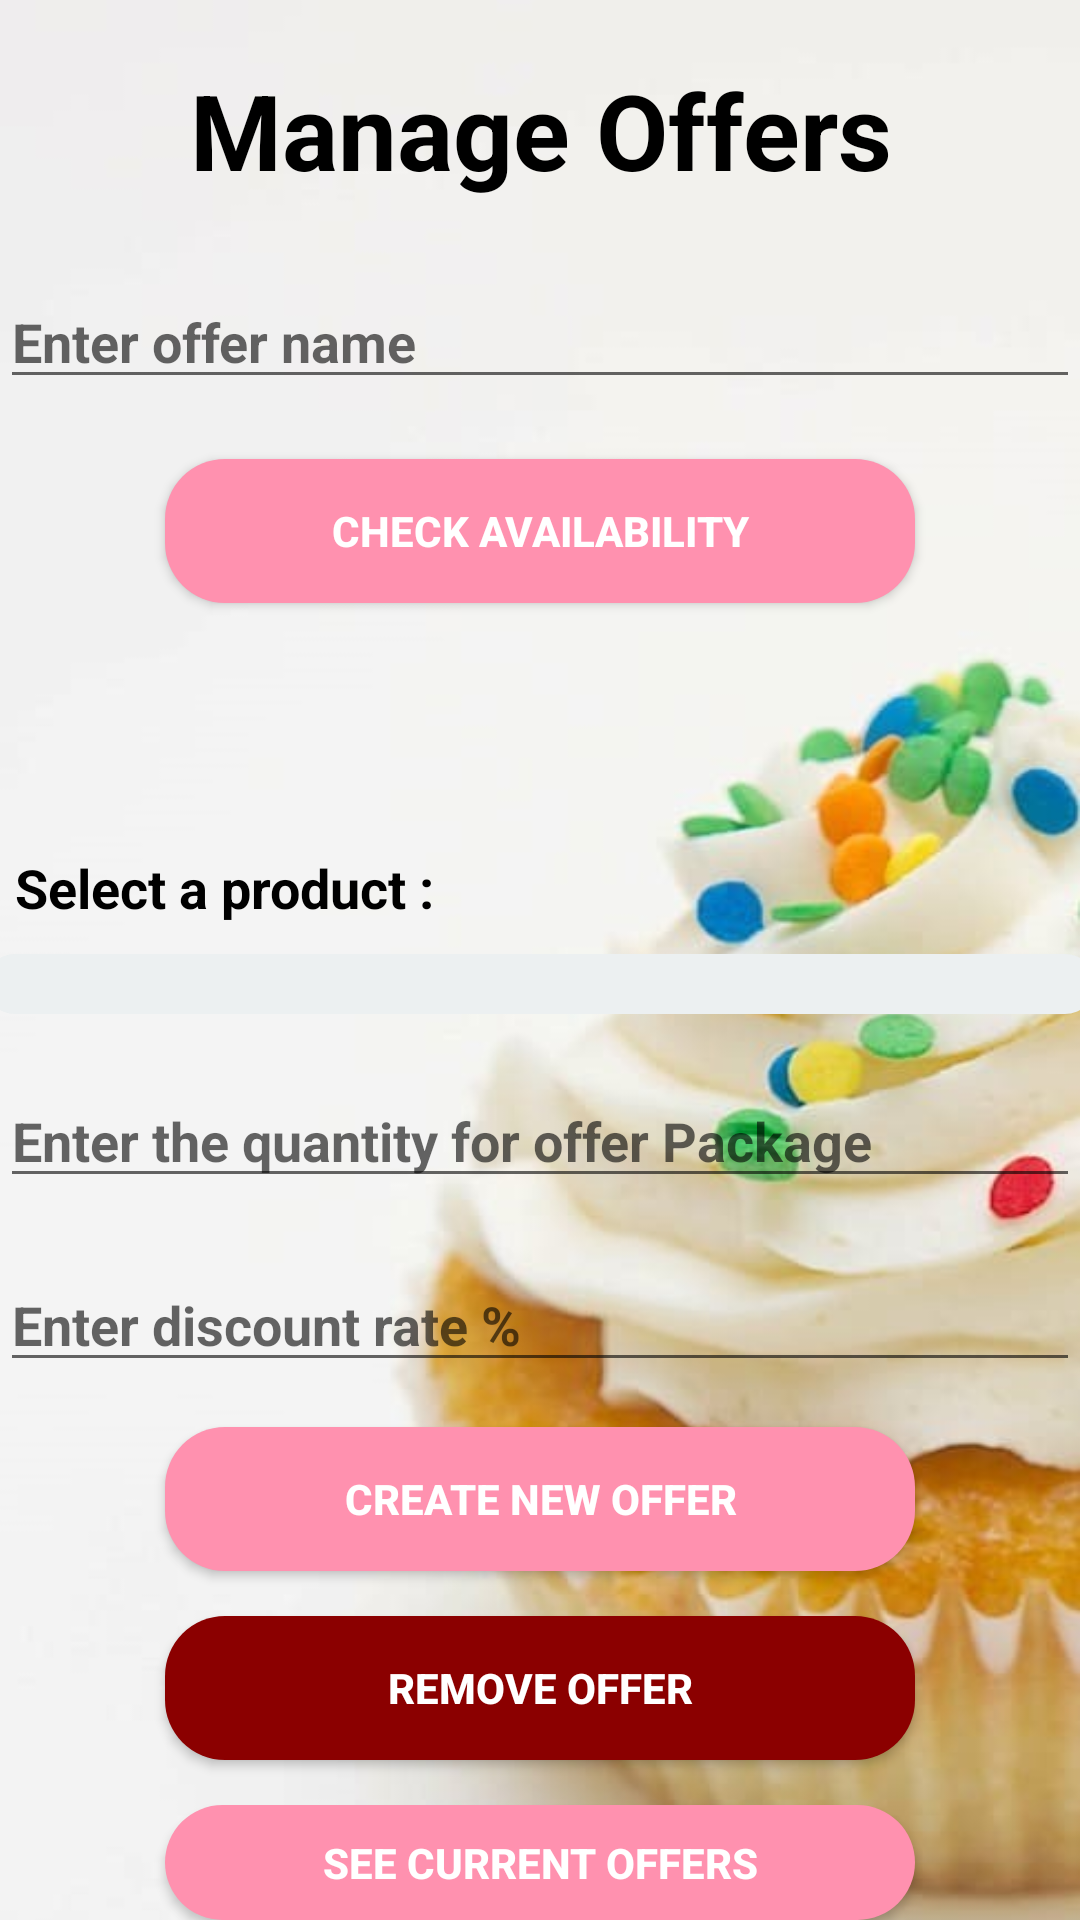

Layout XML and referenced resources for this Android screen:
<!-- AndroidManifest.xml: application theme Theme.App1 -->
<!-- res/layout/activity_offers.xml -->
<?xml version="1.0" encoding="utf-8"?>
<androidx.constraintlayout.widget.ConstraintLayout xmlns:android="http://schemas.android.com/apk/res/android"
    xmlns:tools="http://schemas.android.com/tools"
    android:layout_width="match_parent"
    android:layout_height="match_parent"
    tools:context=".Activity.OffersActivity">
   ">


<LinearLayout
    android:layout_width="match_parent"
    android:layout_height="match_parent"
    android:orientation="vertical"
    android:background="@drawable/bg">
    <ImageView
        android:layout_marginTop="15dp"
        android:layout_marginLeft="5dp"
        android:id="@+id/back_offersA"
        android:layout_width="wrap_content"
        android:layout_height="wrap_content"
        android:background="@drawable/backbutton"
        />
    <TextView
        android:layout_width="match_parent"
        android:layout_height="wrap_content"
        android:text="Manage Offers"
        android:textAlignment="center"
        android:textSize="35sp"
        android:padding="5sp"
        android:textStyle="bold"
        android:textColor="@color/black"/>
    <EditText
        android:id="@+id/offer_name"
        android:layout_width="match_parent"
        android:layout_height="wrap_content"
        android:ems="10"
        android:inputType="text"
        android:hint="Enter offer name"
        android:layout_marginTop="20dp"
        android:textStyle="bold"
        />
    <Button
        android:id="@+id/btn_offerName_check"
        android:layout_width="250dp"
        android:layout_height="wrap_content"
        android:text="check availability"
        android:layout_gravity="center"
        android:textStyle="bold"
        android:layout_marginTop="20dp"
        android:textColor="@color/white"
        android:background="@drawable/submit_button"
        ></Button>
    <TextView
        android:id="@+id/offerNameCheckTextView"
        android:layout_width="match_parent"
        android:layout_height="wrap_content"
        android:layout_marginTop="20dp"
        android:padding="10sp"
        android:textAlignment="center"
       android:text=""
        android:textStyle="bold"
        android:textSize="17dp"
        android:textColor="@color/delete"
        />
    <TextView
    android:layout_width="match_parent"
    android:layout_height="wrap_content"
    android:padding="5sp"
        android:layout_marginTop="15dp"
    android:text="Select a product :"
    android:textSize="18sp"
        android:textStyle="bold"
        android:textColor="@color/black"/>
    <Spinner
        android:id="@+id/spinner_ProductName"
        android:layout_width="370dp"
        android:layout_height="wrap_content"
        android:layout_gravity="center"
        android:padding="10dp"
        android:layout_marginTop="5dp"
        android:background="@drawable/edit_text"
       />
    <EditText
        android:id="@+id/offer_Req_Quantity"
        android:layout_width="match_parent"
        android:layout_height="wrap_content"
        android:ems="10"
        android:inputType="text"
        android:hint="Enter the quantity for offer Package"
        android:layout_marginTop="20dp"
        android:textStyle="bold"

        />
    <EditText
         android:id="@+id/offer_Rate"
        android:layout_width="match_parent"
        android:layout_height="wrap_content"
        android:ems="10"
        android:inputType="text"
        android:hint="Enter discount rate %"
        android:layout_marginTop="20dp"
        android:textStyle="bold"
        />
    <Button
        android:id="@+id/btn_new_Offer"
        android:layout_marginTop="15dp"
        android:layout_width="250dp"
        android:layout_height="wrap_content"
        android:text="Create new Offer"
        android:textStyle="bold"
        android:layout_gravity="center"
        android:textColor="@color/white"
        android:background="@drawable/submit_button">
    </Button>

    <Button
        android:id="@+id/btn_delete_Offer"
        android:layout_marginTop="15dp"
        android:layout_width="250dp"
        android:layout_height="wrap_content"
        android:text="Remove offer"
        android:textStyle="bold"
        android:textColor="@color/white"
        android:background="@drawable/delbtn"
        android:layout_gravity="center"></Button>
    <Button
        android:id="@+id/btn_call_All_Offers"
        android:layout_marginTop="15dp"
        android:layout_width="250dp"
        android:layout_height="wrap_content"
        android:text="See current offers"
        android:textStyle="bold"
        android:textColor="@color/white"
        android:background="@drawable/submit_button"
        android:layout_gravity="center"></Button>

</LinearLayout>



</androidx.constraintlayout.widget.ConstraintLayout>
<!-- resources referenced by this layout -->
<resources>
  <color name="black">#FF000000</color>
  <color name="delete">#8b0000</color>
  <color name="white">#FFFFFFFF</color>
  <!-- drawable bg: jpg bitmap (drawable, 28916 bytes) -->
  <!-- drawable delbtn (drawable) -->
  <?xml version="1.0" encoding="utf-8"?>
  <shape xmlns:android="http://schemas.android.com/apk/res/android">
      <solid android:color="#8b0000"/>
      <corners android:radius="20dp"/>
  </shape>
  <!-- drawable edit_text (drawable) -->
  <?xml version="1.0" encoding="utf-8"?>
  <shape xmlns:android="http://schemas.android.com/apk/res/android">
      <solid android:color="#ECF0F1"/>
      <corners android:radius="15dp"/>
  </shape>
  <!-- drawable submit_button (drawable) -->
  <?xml version="1.0" encoding="utf-8"?>
  <shape xmlns:android="http://schemas.android.com/apk/res/android">
      <solid android:color="#FF91AF"/>
      <corners android:radius="20dp"/>
  </shape>
  <style name="Theme.App1" parent="Theme.AppCompat.Light.NoActionBar">
          
          <item name="colorPrimary">@color/purple_500</item>
          <item name="colorPrimaryVariant">@color/purple_700</item>
          <item name="colorOnPrimary">@color/white</item>
          
          <item name="colorSecondary">@color/teal_200</item>
          <item name="colorSecondaryVariant">@color/teal_700</item>
          <item name="colorOnSecondary">@color/black</item>
          
          <item name="android:statusBarColor">?attr/colorPrimaryVariant</item>
          
      </style>
  <color name="purple_500">#FF6200EE</color>
  <color name="purple_700">#FF3700B3</color>
  <color name="teal_200">#FF03DAC5</color>
  <color name="teal_700">#FF018786</color>
</resources>
